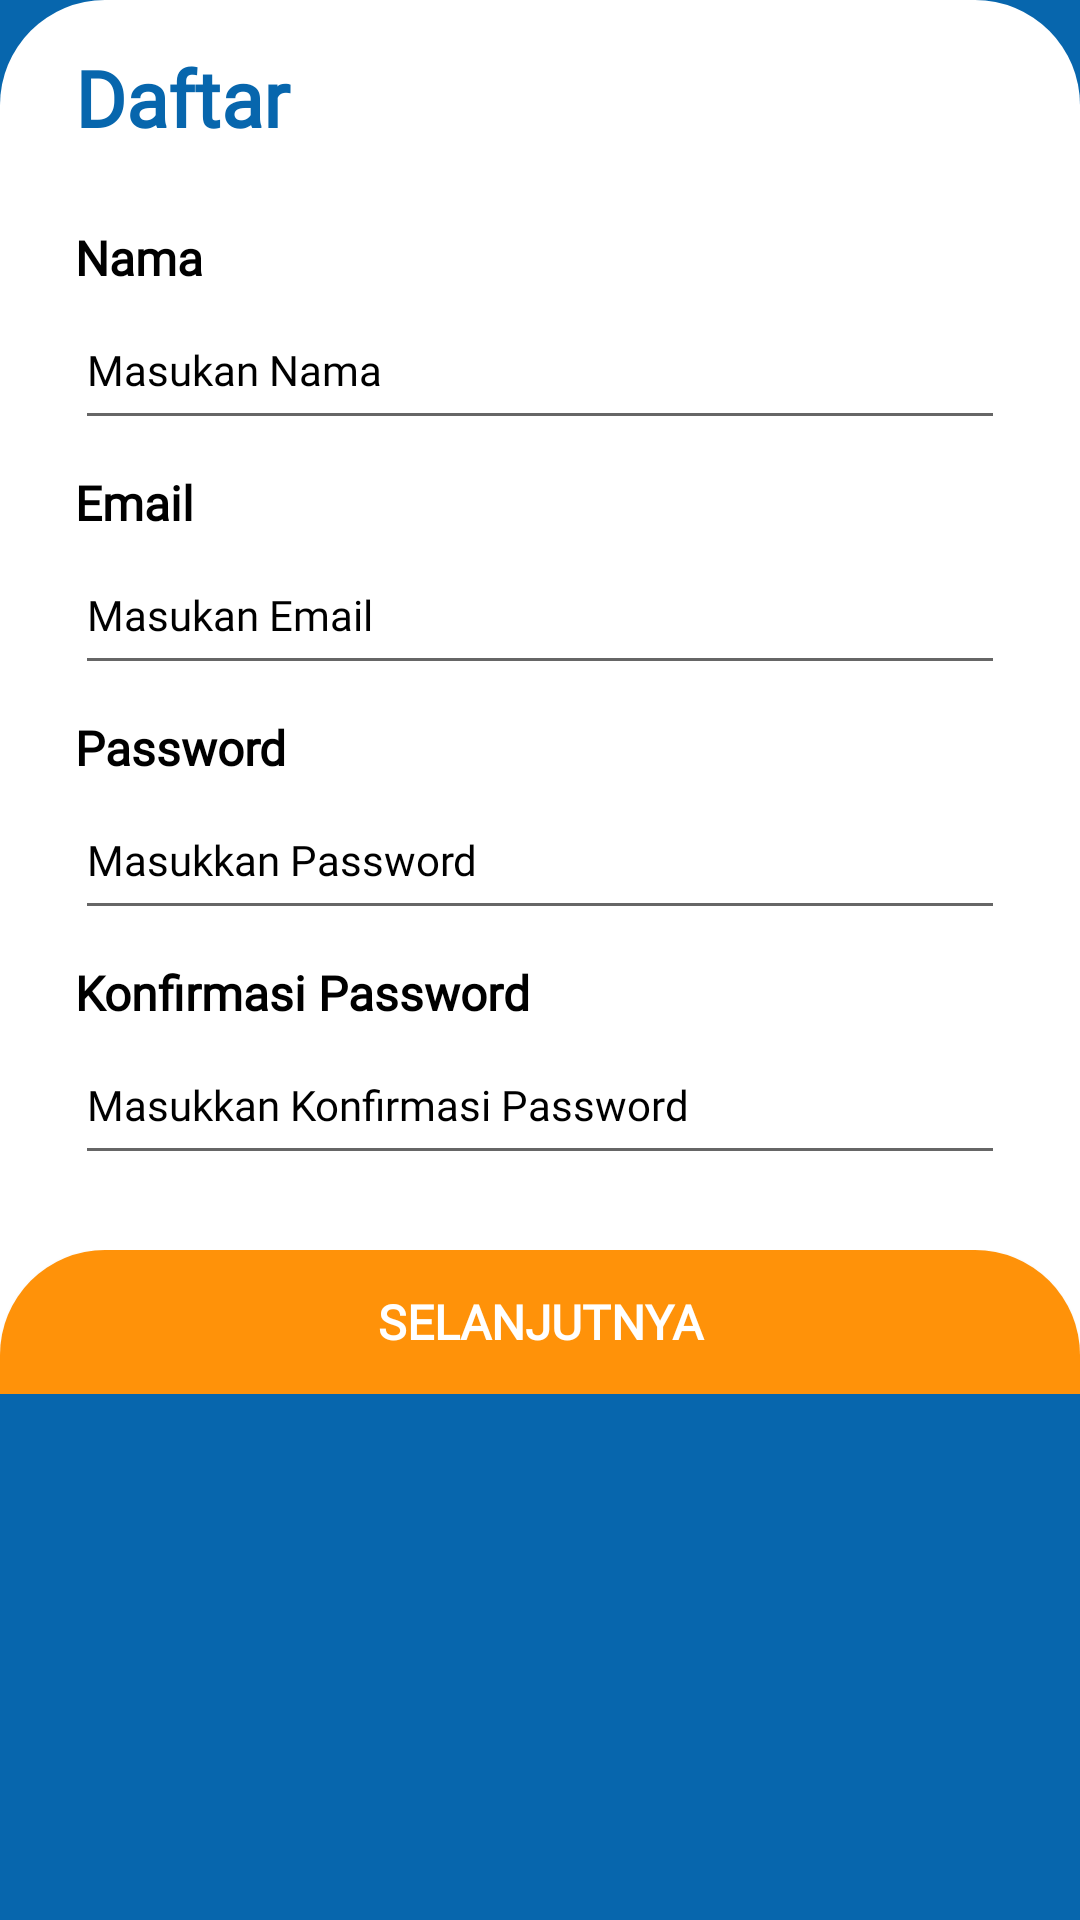

Layout XML and referenced resources for this Android screen:
<!-- AndroidManifest.xml: application theme Theme.Perpustakaan -->
<!-- res/layout/bsdregister.xml -->
<?xml version="1.0" encoding="utf-8"?>
<LinearLayout
    xmlns:android="http://schemas.android.com/apk/res/android"
    xmlns:app="http://schemas.android.com/apk/res-auto"
    xmlns:tools="http://schemas.android.com/tools"
    android:orientation="vertical"
    android:layout_width="match_parent"
    android:layout_height="match_parent"
    android:background="#0766AD">


<LinearLayout
    android:background="@drawable/dialogbg"
    android:layout_width="match_parent"
        android:layout_height="wrap_content"
        android:orientation="vertical">

        <TextView
            android:layout_width="match_parent"
            android:layout_height="wrap_content"
            android:text="Daftar"
            android:fontFamily="@font/robotobold"
            android:layout_marginLeft="25dp"
            android:layout_marginTop="15dp"
            android:textStyle="bold"
            android:textColor="#0766AD"
            android:textSize="26dp"/>

        <LinearLayout
            android:layout_width="match_parent"
            android:layout_height="wrap_content"
            android:orientation="vertical"
            android:padding="25dp"
            android:layout_gravity="center"
            >

            <TextView
                android:layout_width="match_parent"
                android:layout_height="wrap_content"
                android:fontFamily="@font/robotobold"
                android:text="Nama"
                android:textStyle="bold"
                android:textColor="#000"
                android:textSize="16dp"/>


            <EditText
                android:id="@+id/etNama"
                android:layout_width="match_parent"
                android:layout_height="50dp"
                android:hint="Masukan Nama"
                android:fontFamily="@font/robotoreg"
                android:textColorHint="#000"
                android:textColor="#000"
                android:textSize="14dp"
                android:inputType="text"
                />

            <TextView
                android:layout_marginTop="10dp"
                android:layout_width="match_parent"
                android:layout_height="wrap_content"
                android:fontFamily="@font/robotobold"
                android:text="Email"
                android:textStyle="bold"
                android:textColor="#000"
                android:textSize="16dp"/>


            <EditText
                android:id="@+id/etEmail"
                android:layout_width="match_parent"
                android:layout_height="50dp"
                android:hint="Masukan Email"
                android:textColorHint="#000"
                android:fontFamily="@font/robotoreg"
                android:textColor="#000"
                android:textSize="14dp"
                android:inputType="textEmailAddress"
                />

            <TextView
                android:layout_width="match_parent"
                android:layout_height="wrap_content"
                android:text="Password"
                android:layout_marginTop="10dp"
                android:textColor="#000"
                android:textStyle="bold"
                android:fontFamily="@font/robotobold"
                android:textSize="16dp"/>

            <EditText
                android:id="@+id/etPassword"
                android:layout_width="match_parent"
                android:layout_height="50dp"
                android:hint="Masukkan Password"
                android:textColor="#000"
                android:fontFamily="@font/robotoreg"
                android:textSize="14dp"
                android:textColorHint="#000"
                android:inputType="textPassword"
                />

            <TextView
                android:layout_width="match_parent"
                android:layout_height="wrap_content"
                android:text="Konfirmasi Password"
                android:layout_marginTop="10dp"
                android:textColor="#000"
                android:textStyle="bold"
                android:fontFamily="@font/robotobold"
                android:textSize="16dp"/>

            <EditText
                android:id="@+id/etconPassword"
                android:layout_width="match_parent"
                android:layout_height="50dp"
                android:hint="Masukkan Konfirmasi Password"
                android:textColor="#000"
                android:fontFamily="@font/robotoreg"
                android:textSize="14dp"
                android:textColorHint="#000"
                android:inputType="textPassword"
                />
        </LinearLayout>
        <LinearLayout
            android:layout_width="match_parent"
            android:layout_height="wrap_content"
            >
            <Button
                android:id="@+id/btnlanjut"
                android:layout_width="match_parent"
                android:layout_height="wrap_content"
                android:layout_weight="1"
                android:background="@drawable/shapemasuk"
                android:fontFamily="@font/robotobold"
                android:textColor="#FFF"
                android:text="Selanjutnya"
                android:textStyle="bold"
                android:textSize="16dp"
                />
        </LinearLayout>


    </LinearLayout>

</LinearLayout>
<!-- resources referenced by this layout -->
<resources>
  <!-- drawable dialogbg (drawable) -->
  <?xml version="1.0" encoding="utf-8"?>
  <shape xmlns:android="http://schemas.android.com/apk/res/android">
  
      <solid
          android:color="@color/white"/>
  
      <corners
          android:topLeftRadius="35dp"
          android:topRightRadius="35dp" />
  
  </shape>
  <!-- drawable shapemasuk (drawable) -->
  <?xml version="1.0" encoding="utf-8"?>
  <shape xmlns:android="http://schemas.android.com/apk/res/android">
  
      <solid android:color="#FF9209"/>
      <corners android:topRightRadius="35dp" android:topLeftRadius="35dp"/>
  </shape>
  <style name="Theme.Perpustakaan" parent="Base.Theme.Perpustakaan" />
  <color name="white">#FFFFFFFF</color>
  <style name="Base.Theme.Perpustakaan" parent="Theme.AppCompat.DayNight.NoActionBar">
          
          
      </style>
</resources>
